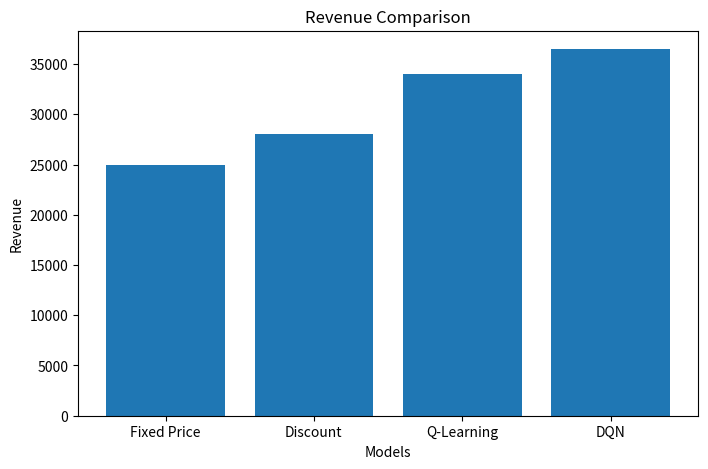

Generate this figure with matplotlib: (Note: this script raises an exception after producing the figure.)
import matplotlib.pyplot as plt
import numpy as np


def revenue_comparison():

    models = [
        "Fixed Price",
        "Discount",
        "Q-Learning",
        "DQN"
    ]

    revenues = [
        25000,
        28000,
        34000,
        36500
    ]

    plt.figure(figsize=(8, 5))

    plt.bar(models, revenues)

    plt.title("Revenue Comparison")
    plt.xlabel("Models")
    plt.ylabel("Revenue")

    plt.savefig("results/revenue_comparison.png")

    plt.show()


def reward_curve():

    episodes = np.arange(1, 101)

    rewards = np.random.randint(
        15000,
        35000,
        size=100
    )

    plt.figure(figsize=(8, 5))

    plt.plot(episodes, rewards)

    plt.title("Reward per Episode")
    plt.xlabel("Episode")
    plt.ylabel("Reward")

    plt.grid(True)

    plt.savefig("results/reward_curve.png")

    plt.show()


def price_trajectory():

    days = list(range(1, 31))

    prices = [
        100,100,110,110,120,120,130,130,120,120,
        110,100,100,90,90,100,110,120,130,140,
        150,150,160,170,170,180,180,190,200,200
    ]

    plt.figure(figsize=(8, 5))

    plt.plot(days, prices, marker="o")

    plt.title("Dynamic Pricing")
    plt.xlabel("Days")
    plt.ylabel("Price")

    plt.grid(True)

    plt.savefig("results/price_trajectory.png")

    plt.show()


if __name__ == "__main__":

    revenue_comparison()

    reward_curve()

    price_trajectory()
